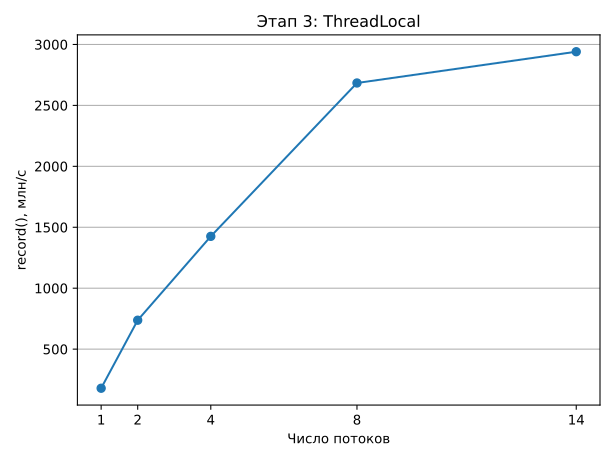

The file beside this chart, header and first rows:
collector, threads, million_ops_per_second
thread_local, 1, 179.2
thread_local, 2, 737.3
thread_local, 4, 1426
thread_local, 8, 2684
thread_local, 14, 2941
